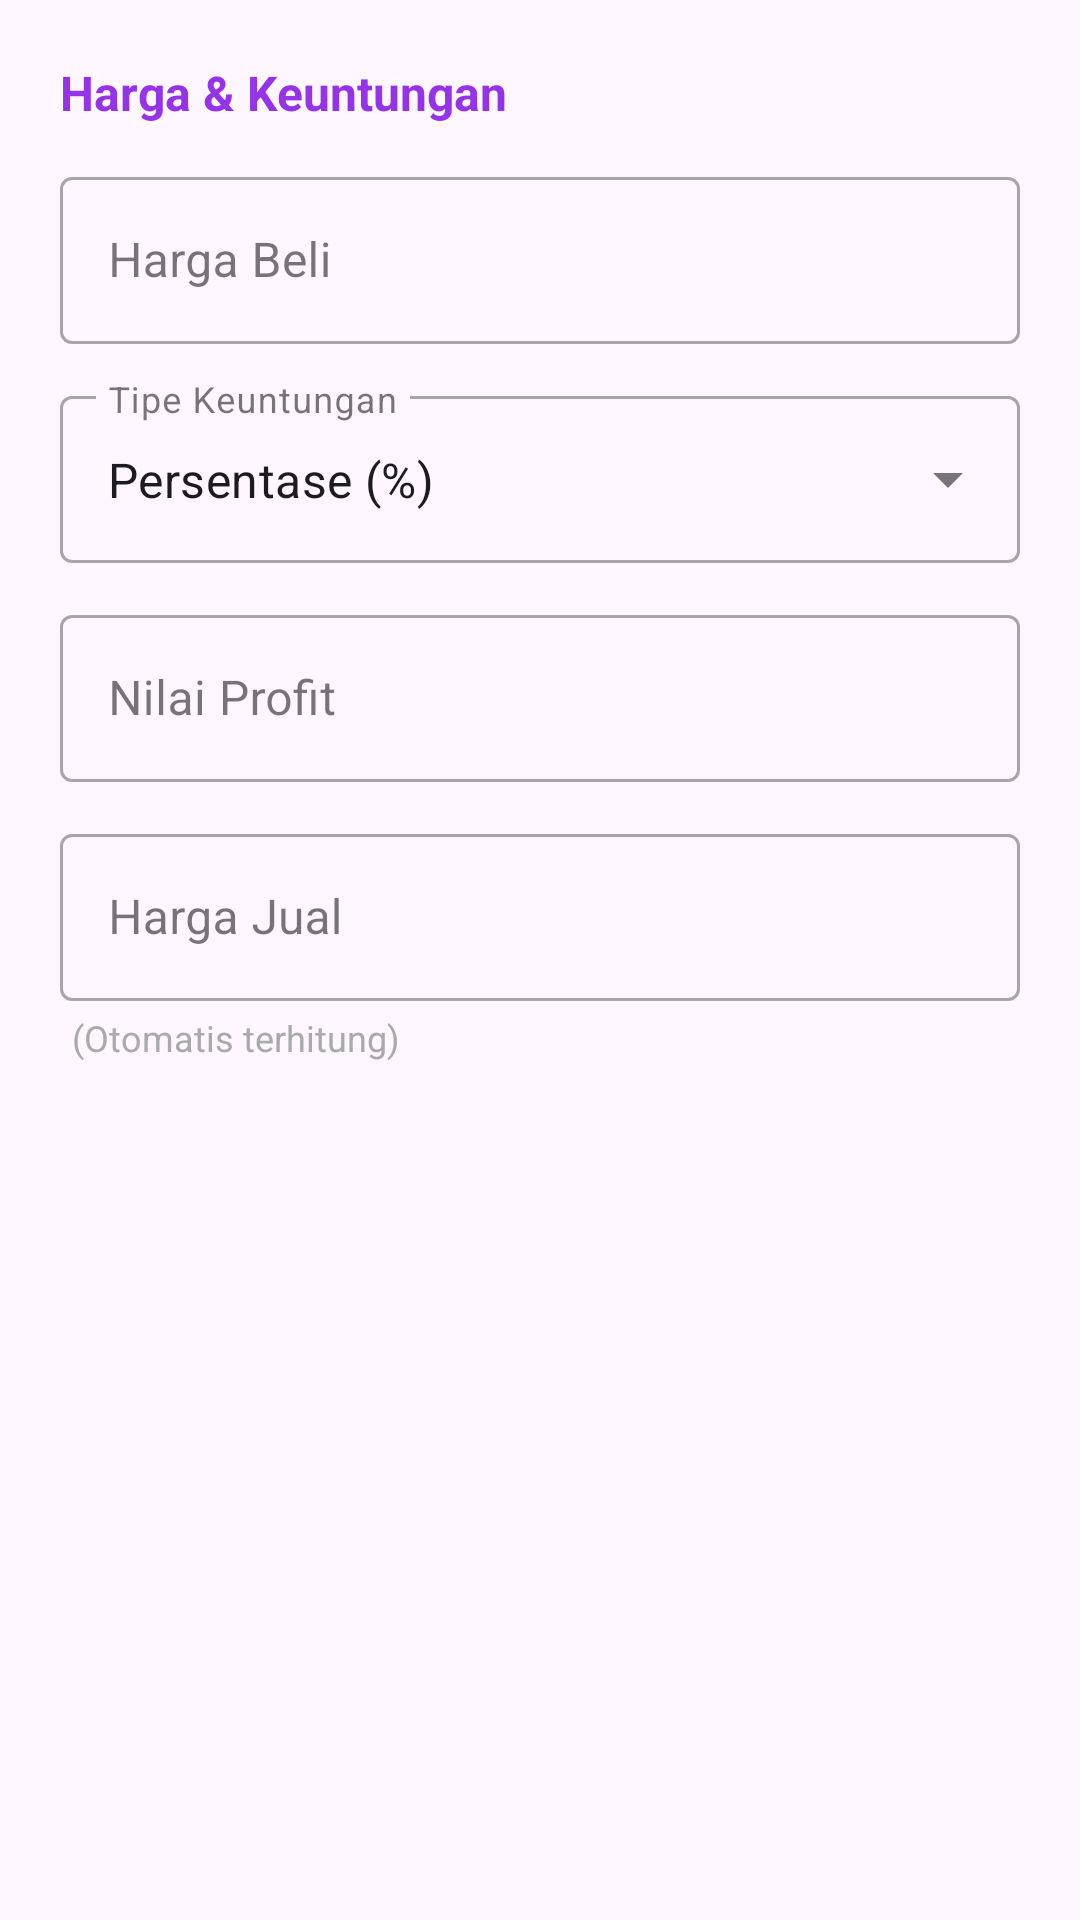

The Android layout XML behind this screen, and the referenced resources:
<!-- AndroidManifest.xml: application theme Theme.Pos -->
<!-- res/layout/layout_harga_produk.xml -->
<?xml version="1.0" encoding="utf-8"?>
<androidx.constraintlayout.widget.ConstraintLayout
    xmlns:android="http://schemas.android.com/apk/res/android"
    xmlns:app="http://schemas.android.com/apk/res-auto"
    android:layout_width="match_parent"
    android:layout_height="wrap_content"
    android:padding="20dp">

    <TextView
        android:id="@+id/tvHargaUntung"
        android:layout_width="match_parent"
        android:layout_height="wrap_content"
        android:text="Harga &amp; Keuntungan"
        android:textSize="16sp"
        android:textColor="#9533E9"
        android:textStyle="bold"
        app:layout_constraintStart_toStartOf="parent"
        app:layout_constraintTop_toTopOf="parent"/>

    <com.google.android.material.textfield.TextInputLayout
        android:id="@+id/tilHargaBeli"
        android:layout_width="match_parent"
        android:layout_height="wrap_content"
        android:layout_marginTop="12dp"
        android:hint="Harga Beli"
        style="@style/Widget.MaterialComponents.TextInputLayout.OutlinedBox"
        app:layout_constraintTop_toBottomOf="@id/tvHargaUntung"
        app:layout_constraintStart_toStartOf="parent"
        app:layout_constraintEnd_toEndOf="parent">

        <com.google.android.material.textfield.TextInputEditText
            android:id="@+id/etHargaBeli"
            android:layout_width="match_parent"
            android:layout_height="wrap_content"
            android:inputType="numberDecimal"/>
    </com.google.android.material.textfield.TextInputLayout>

    <com.google.android.material.textfield.TextInputLayout
        android:id="@+id/tilTipeKeuntungan"
        android:layout_width="match_parent"
        android:layout_height="wrap_content"
        android:layout_marginTop="12dp"
        android:hint="Tipe Keuntungan"
        style="@style/Widget.MaterialComponents.TextInputLayout.OutlinedBox.ExposedDropdownMenu"
        app:layout_constraintTop_toBottomOf="@id/tilHargaBeli"
        app:layout_constraintStart_toStartOf="parent"
        app:layout_constraintEnd_toEndOf="parent">

        <AutoCompleteTextView
            android:id="@+id/actTipeKeuntungan"
            android:layout_width="match_parent"
            android:layout_height="wrap_content"
            android:inputType="none"
            android:text="Persentase (%)" />
    </com.google.android.material.textfield.TextInputLayout>

    <com.google.android.material.textfield.TextInputLayout
        android:id="@+id/tilNilaiProfit"
        android:layout_width="match_parent"
        android:layout_height="wrap_content"
        android:layout_marginTop="12dp"
        android:hint="Nilai Profit"
        style="@style/Widget.MaterialComponents.TextInputLayout.OutlinedBox"
        app:layout_constraintTop_toBottomOf="@id/tilTipeKeuntungan"
        app:layout_constraintStart_toStartOf="parent"
        app:layout_constraintEnd_toEndOf="parent">

        <com.google.android.material.textfield.TextInputEditText
            android:id="@+id/etNilaiProfit"
            android:layout_width="match_parent"
            android:layout_height="wrap_content"
            android:inputType="numberDecimal"/>
    </com.google.android.material.textfield.TextInputLayout>

    <com.google.android.material.textfield.TextInputLayout
        android:id="@+id/tilHargaJual"
        android:layout_width="match_parent"
        android:layout_height="wrap_content"
        android:layout_marginTop="12dp"
        android:hint="Harga Jual"
        style="@style/Widget.MaterialComponents.TextInputLayout.OutlinedBox"
        app:layout_constraintTop_toBottomOf="@id/tilNilaiProfit"
        app:layout_constraintStart_toStartOf="parent"
        app:layout_constraintEnd_toEndOf="parent">

        <com.google.android.material.textfield.TextInputEditText
            android:id="@+id/etHargaJual"
            android:layout_width="match_parent"
            android:layout_height="wrap_content"
            android:focusable="false"
            android:clickable="false"
            android:inputType="none"
            android:textColor="@android:color/darker_gray"/>
    </com.google.android.material.textfield.TextInputLayout>

    <TextView
        android:id="@+id/tvKeteranganOtomatis"
        android:layout_width="wrap_content"
        android:layout_height="wrap_content"
        android:layout_marginTop="4dp"
        android:layout_marginStart="4dp"
        android:text="(Otomatis terhitung)"
        android:textSize="12sp"
        android:textColor="@android:color/darker_gray"
        app:layout_constraintStart_toStartOf="parent"
        app:layout_constraintTop_toBottomOf="@id/tilHargaJual"/>

</androidx.constraintlayout.widget.ConstraintLayout>
<!-- resources referenced by this layout -->
<resources>
  <style name="Theme.Pos" parent="Base.Theme.Pos" />
  <style name="Base.Theme.Pos" parent="Theme.Material3.DayNight.NoActionBar">
      </style>
</resources>
